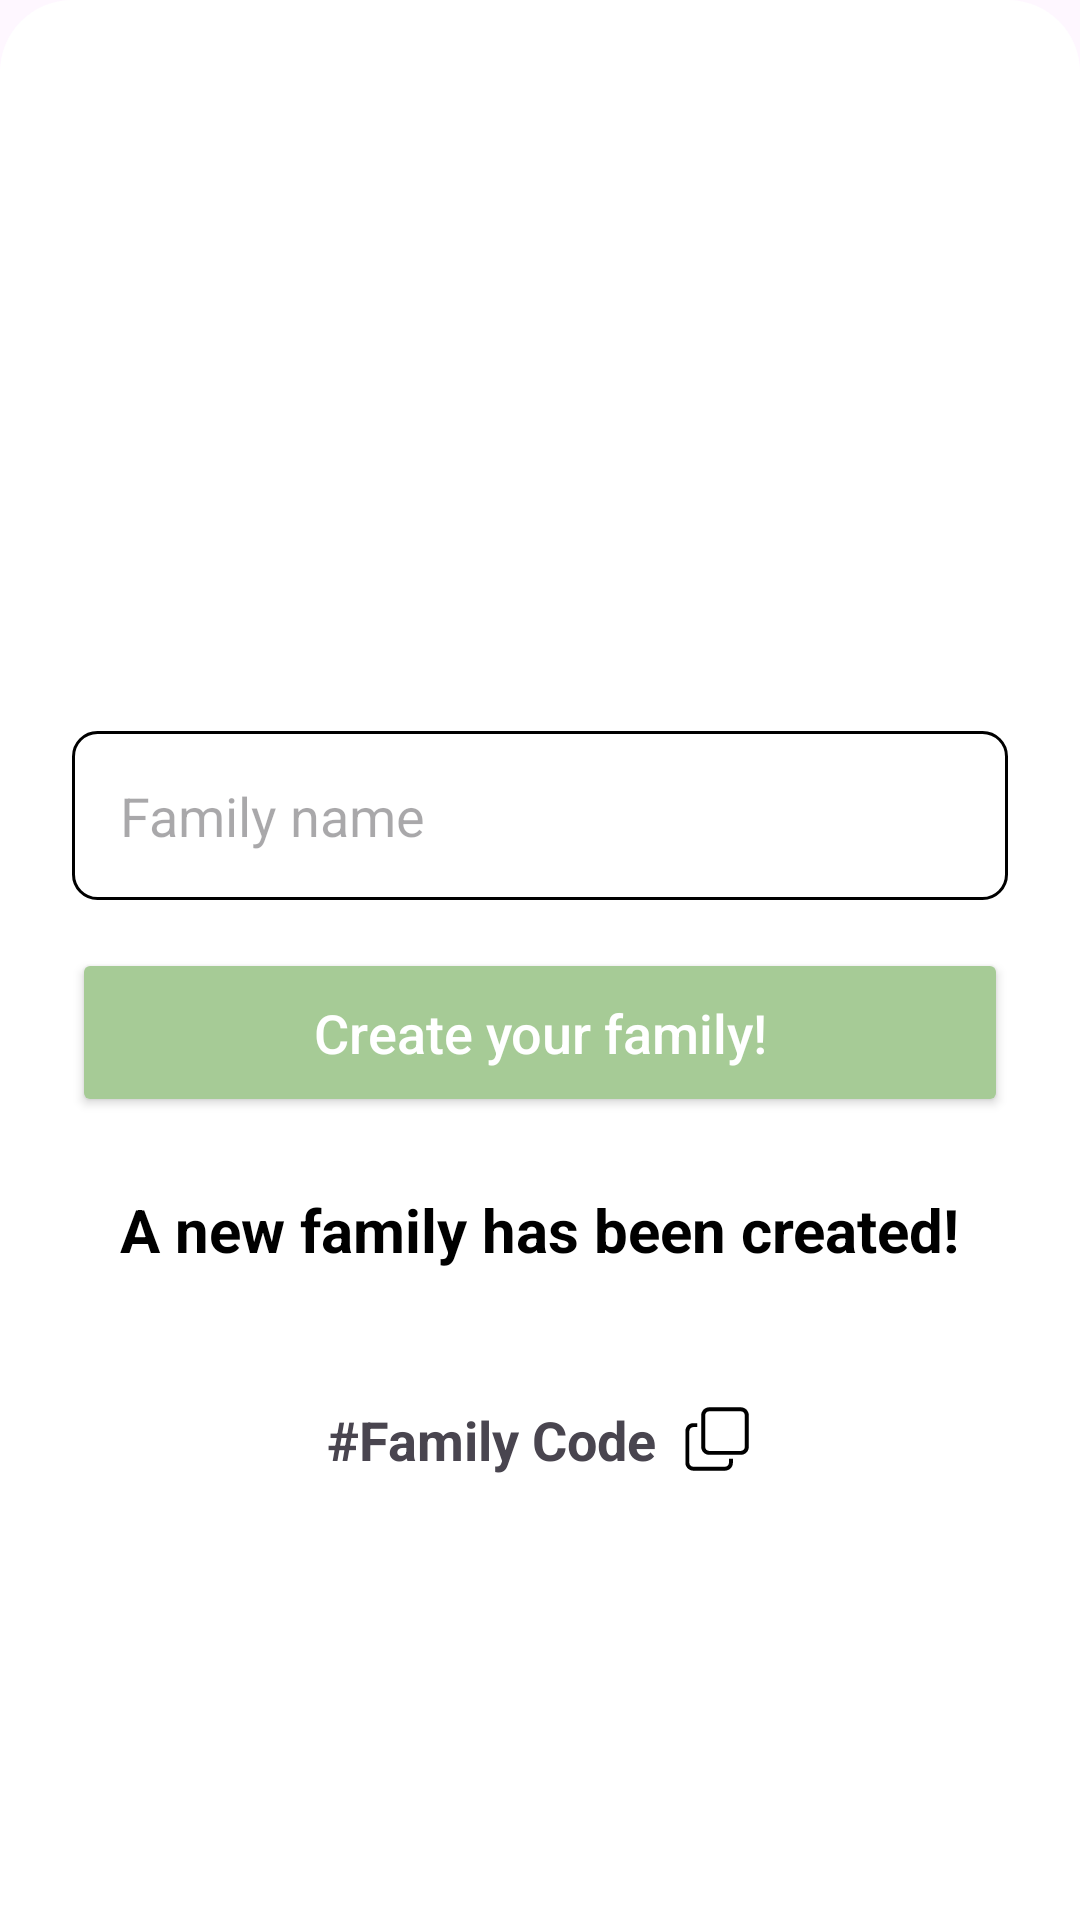

Reconstruct the res/layout file that produces this screen, plus the resources it refers to.
<!-- AndroidManifest.xml: application theme Theme.GFaim -->
<!-- res/layout/bottom_sheet_create_family.xml -->
<LinearLayout
    xmlns:android="http://schemas.android.com/apk/res/android"
    xmlns:app="http://schemas.android.com/apk/res-auto"
    android:layout_width="match_parent"
    android:layout_height="match_parent"
    android:orientation="vertical"
    android:background="@drawable/bottom_sheet_background"
    android:padding="24dp"
    android:gravity="center">

    <ImageView
        android:layout_width="80dp"
        android:layout_height="80dp"
        android:src="@raw/family1"
        app:tint="@color/black"
        android:layout_marginBottom="24dp" />

    <EditText
        android:id="@+id/familyName"
        android:layout_width="match_parent"
        android:layout_height="wrap_content"
        android:background="@drawable/rounded_border"
        android:hint="@string/familyName"
        android:padding="16dp"
        android:textColor="@color/grey"
        android:textSize="18sp"
        android:layout_marginBottom="16dp" />

    <Button
        android:id="@+id/createFamily"
        android:layout_width="match_parent"
        android:layout_height="wrap_content"
        android:backgroundTint="@color/greenBtn"
        android:padding="16dp"
        android:text="@string/createFamilly"
        android:textAllCaps="false"
        android:textColor="@color/white"
        android:textSize="18sp"
        android:layout_marginBottom="24dp" />

    <TextView
        android:id="@+id/new_fam"
        android:layout_width="wrap_content"
        android:layout_height="wrap_content"
        android:text="@string/new_fam"
        android:textColor="@color/black"
        android:textSize="20sp"
        android:textStyle="bold"
        android:layout_marginBottom="12dp" />

    <TextView
        android:id="@+id/tv_family_name"
        android:layout_width="wrap_content"
        android:layout_height="wrap_content"
        android:textColor="@color/black"
        android:textSize="18sp"
        android:textStyle="bold" />


    <LinearLayout
        android:layout_width="wrap_content"
        android:layout_height="wrap_content"
        android:orientation="horizontal"
        android:padding="8dp">

        <TextView
            android:id="@+id/textView"
            android:layout_width="wrap_content"
            android:layout_height="wrap_content"
            android:text="#Family Code"
            android:textSize="18sp"
            android:textStyle="bold"
            android:paddingEnd="8dp"/>

        <ImageView
            android:id="@+id/copyIcon"
            android:layout_width="24dp"
            android:layout_height="24dp"
            android:src="@drawable/copybtn"
            />
    </LinearLayout>

</LinearLayout>
<!-- resources referenced by this layout -->
<resources>
  <color name="black">#FF000000</color>
  <color name="greenBtn">#A6CB96</color>
  <color name="grey">#303030</color>
  <color name="white">#FFFFFFFF</color>
  <!-- drawable bottom_sheet_background (drawable) -->
  <?xml version="1.0" encoding="utf-8"?>
  <shape xmlns:android="http://schemas.android.com/apk/res/android"
      android:shape="rectangle">
  
      <corners android:topLeftRadius="24dp" android:topRightRadius="24dp"/>
      <solid android:color="@color/white"/>
  </shape>
  <!-- drawable copybtn (drawable) -->
  <vector xmlns:android="http://schemas.android.com/apk/res/android"
      android:width="1024dp"
      android:height="1024dp"
      android:viewportWidth="1024"
      android:viewportHeight="1024">
    <path
        android:fillColor="#FF000000"
        android:pathData="M851,737.3 L400.4,737.3c-62.2,0 -112.7,-50.4 -112.7,-112.7L287.7,174c0,-62.2 50.4,-112.7 112.7,-112.7l450.7,0c62.2,0 112.7,50.4 112.7,112.7l0,450.7C963.7,686.9 913.2,737.3 851,737.3zM907.4,174c0,-31.1 -25.2,-56.3 -56.3,-56.3L400.4,117.7c-31.1,0 -56.3,25.2 -56.3,56.3l0,450.7c0,31.1 25.2,56.3 56.3,56.3l450.7,0c31.1,0 56.3,-25.2 56.3,-56.3L907.4,174zM118.7,399.3 L118.7,850c0,31.1 25.2,56.3 56.3,56.3l450.7,0c31.1,0 56.3,-25.2 56.3,-56.3l0,-56.3 56.3,0 0,56.3c0,62.2 -50.4,112.7 -112.7,112.7L175,962.6c-62.2,0 -112.7,-50.4 -112.7,-112.7L62.4,399.3c0,-62.2 50.4,-112.7 112.7,-112.7l56.3,0 0,56.3 -56.3,0C143.9,343 118.7,368.2 118.7,399.3z"/>
  </vector>
  <!-- drawable rounded_border (drawable) -->
  <?xml version="1.0" encoding="utf-8"?>
      <shape xmlns:android="http://schemas.android.com/apk/res/android">
          <solid android:color="#FFFFFF" />
          <stroke android:width="1dp" android:color="#000000" />
          <corners android:radius="8dp" />
      </shape>
  <string name="createFamilly">Create your family!</string>
  <string name="familyName">Family name</string>
  <string name="new_fam">A new family has been created!</string>
  <style name="Theme.GFaim" parent="Base.Theme.GFaim" />
  <style name="Base.Theme.GFaim" parent="Theme.Material3.DayNight.NoActionBar" />
</resources>
